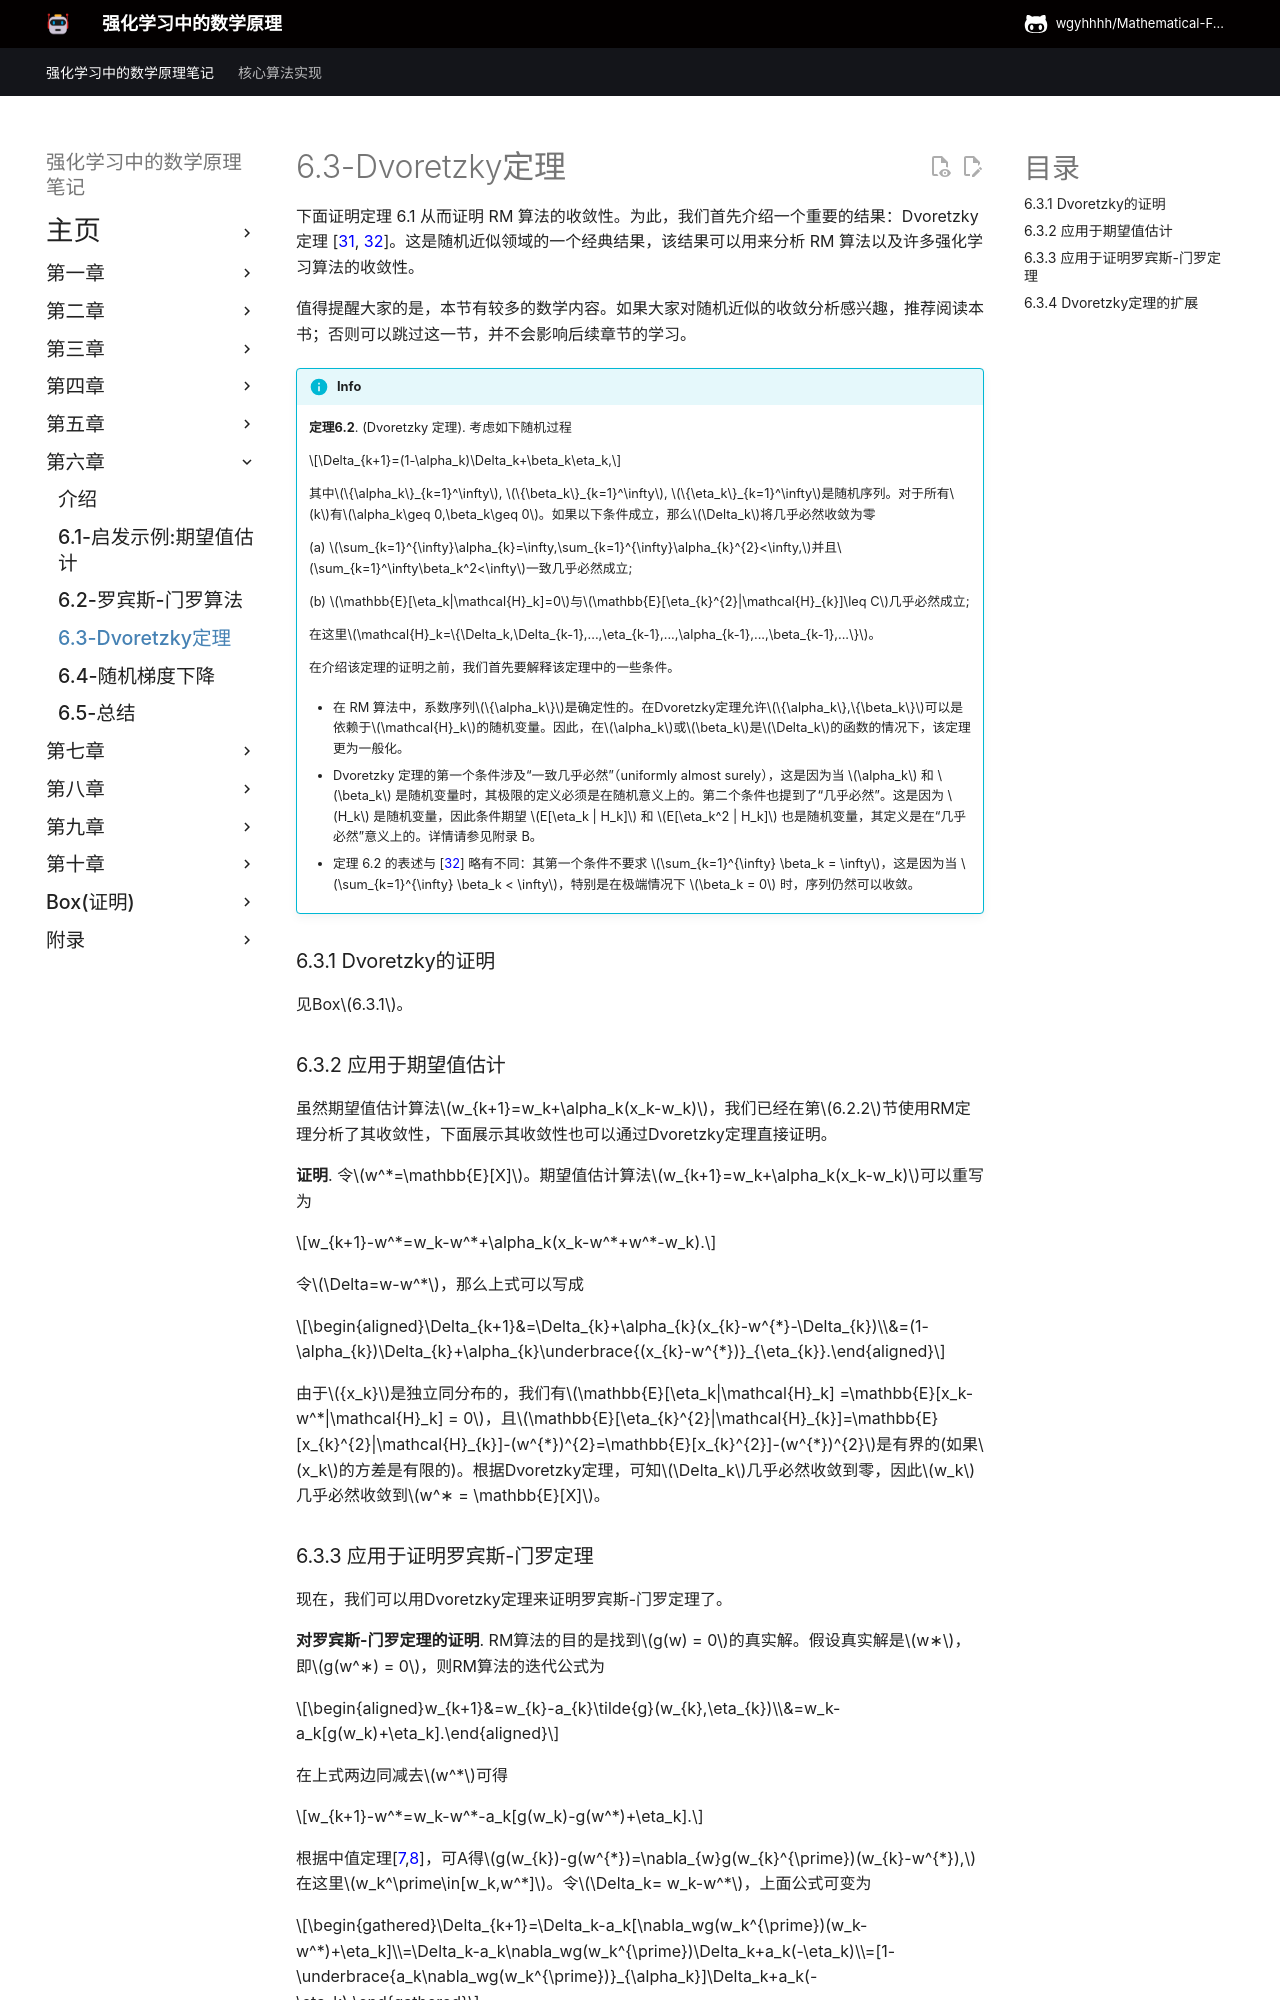

repository: wgyhhhh/Mathematical-Foundations-of-Reinforcement-Learning-Notes · page: Chapter-6/6-3/index.html · generator: mkdocs

## 6.3 Dvoretzky定理

到目前为止，RM算法的收敛性尚未得到理论证明。为此，我们接下来介绍Dvoretzky 定理[31, 32]，它是随机逼近领域的一个经典结果。该定理可用于分析 RM 算法和许多强化学习算法的收敛性。

本节的数学内容稍显密集。建议对随机算法收敛性分析感兴趣的读者学习这一部分。否则，可以跳过本节。

!!! info
    **定理6.2**. (Dvoretzky 定理). 考虑一个随机过程 

    $$\Delta_{k+1}=(1-\alpha_k)\Delta_k+\beta_k\eta_k,$$

    其中$\{\alpha_k\}_{k=1}^\infty$, $\{\beta_k\}_{k=1}^\infty$, $\{\eta_k\}_{k=1}^\infty$是随机序列。对于所有$k$有$\alpha_k\geq 0,\beta_k\geq 0$。那么，如果满足以下条件，$\Delta_k$几乎必然收敛为零

    (a) $\sum_{k=1}^{\infty}\alpha_{k}=\infty,\sum_{k=1}^{\infty}\alpha_{k}^{2}<\infty,$并且$\sum_{k=1}^\infty\beta_k^2<\infty$几乎必然一致的;

    (b) $\mathbb{E}[\eta_k|\mathcal{H}_k]=0$与$\mathbb{E}[\eta_{k}^{2}|\mathcal{H}_{k}]\leq C$是几乎必然的;

    在这里$\mathcal{H}_k=\{\Delta_k,\Delta_{k-1},...,\eta_{k-1},...,\alpha_{k-1},...,\beta_{k-1},...\}$。

    在介绍该定理的证明之前，我们首先要澄清一些问题。

    - 在 RM 算法中，系数序列$\{\alpha_k\}$是确定的。然而，Dvoretzky定理允许$\{\alpha_k\},\{\beta_k\}$成为取决于$\mathcal{H}_k$的随机变量。因此，在$\alpha_k$或$\beta_k$是$\Delta_k$的函数的情况下，该定理更为有用。

    - 第一个条件是 "几乎必然一致"。这是因为$\alpha_k$和$\beta_k$可能是随机变量，因此它们的极限定义必须在随机情况下。第二个条件也表述为"几乎必然"。这是因为$\mathcal{H}k$是一个随机变量序列，而不是具体的值。因此，$\mathbb{E}[\eta_{k}|\mathcal{H}_{k}]$和$\mathbb{E}[\eta_{k}^{2}|\mathcal{H}_{k}]$都是随机变量。在这种情况下，条件期望的定义是以“几乎必然”的意义给出的(附录 $B$)。

    - 定理$6.2$的陈述与[32]略有不同，因为定理$6.2$的第一个条件中并不要求$\sum_{k=1}^{\infty}\beta_{k}=\infty$。当$\sum_{k=1}^{\infty}\beta_{k}<\infty$时，特别是当$\beta_k = 0$对所有$k$成立时，该序列仍然可以收敛。
  

### 6.3.1 Dvoretzky的证明

见Box$6.3.1$。

### 6.3.2 应用于期望值估计

虽然均值估计算法$w_{k+1}=w_k+\alpha_k(x_k-w_k)$已经通过RM定理进行了分析，但我们接下来将展示，其收敛性也可以通过Dvoretzky定理直接证明。

**证明**. 令$w^*=\mathbb{E}[X]$。均值估计算法$w_{k+1}=w_k+\alpha_k(x_k-w_k)$可以重写为

$$w_{k+1}-w^*=w_k-w^*+\alpha_k(x_k-w^*+w^*-w_k).$$

令$\Delta=w-w^*$，这时我们得到

$$\begin{aligned}\Delta_{k+1}&=\Delta_{k}+\alpha_{k}(x_{k}-w^{*}-\Delta_{k})\\&=(1-\alpha_{k})\Delta_{k}+\alpha_{k}\underbrace{(x_{k}-w^{*})}_{\eta_{k}}.\end{aligned}$$

由于${x_k}$是独立同分布的，我们有$\mathbb{E}[\eta_k|\mathcal{H}_k] =\mathbb{E}[x_k-w^*|\mathcal{H}_k] = 0$，且$\mathbb{E}[\eta_{k}^{2}|\mathcal{H}_{k}]=\mathbb{E}[x_{k}^{2}|\mathcal{H}_{k}]-(w^{*})^{2}=\mathbb{E}[x_{k}^{2}]-(w^{*})^{2}$是有界的(如果$x_k$的方差是有限的)。根据Dvoretzky定理，我们得出结论：$\Delta_k$收敛到零，因此$w_k$几乎必然收敛到$w^∗ = \mathbb{E}[X]$。
